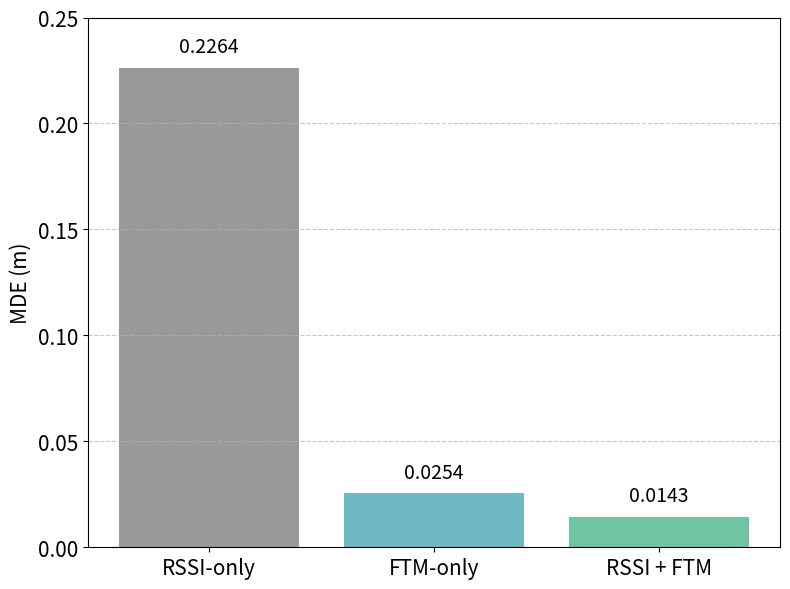

Source code (Python):
import matplotlib.pyplot as plt

# Data
models = ['RSSI-only', 'FTM-only', 'RSSI + FTM']
mde_values = [0.2264, 0.0254, 0.0143]
colors = ['#999999', '#70b8c4', '#70c4a1']

# Plot
plt.figure(figsize=(8, 6))
bars = plt.bar(models, mde_values, color=colors)

# Annotate valuesp
for bar in bars:
    yval = bar.get_height()
    plt.text(bar.get_x() + bar.get_width()/2.0, yval + 0.005,
             f'{yval:.4f}', ha='center', va='bottom', fontsize=14)

# Style
plt.ylabel('MDE (m)', fontsize=15)
plt.xticks(fontsize=15)
plt.yticks(fontsize=15)
plt.ylim(0, 0.25)
plt.grid(axis='y', linestyle='--', alpha=0.7)

plt.tight_layout()
plt.show()
